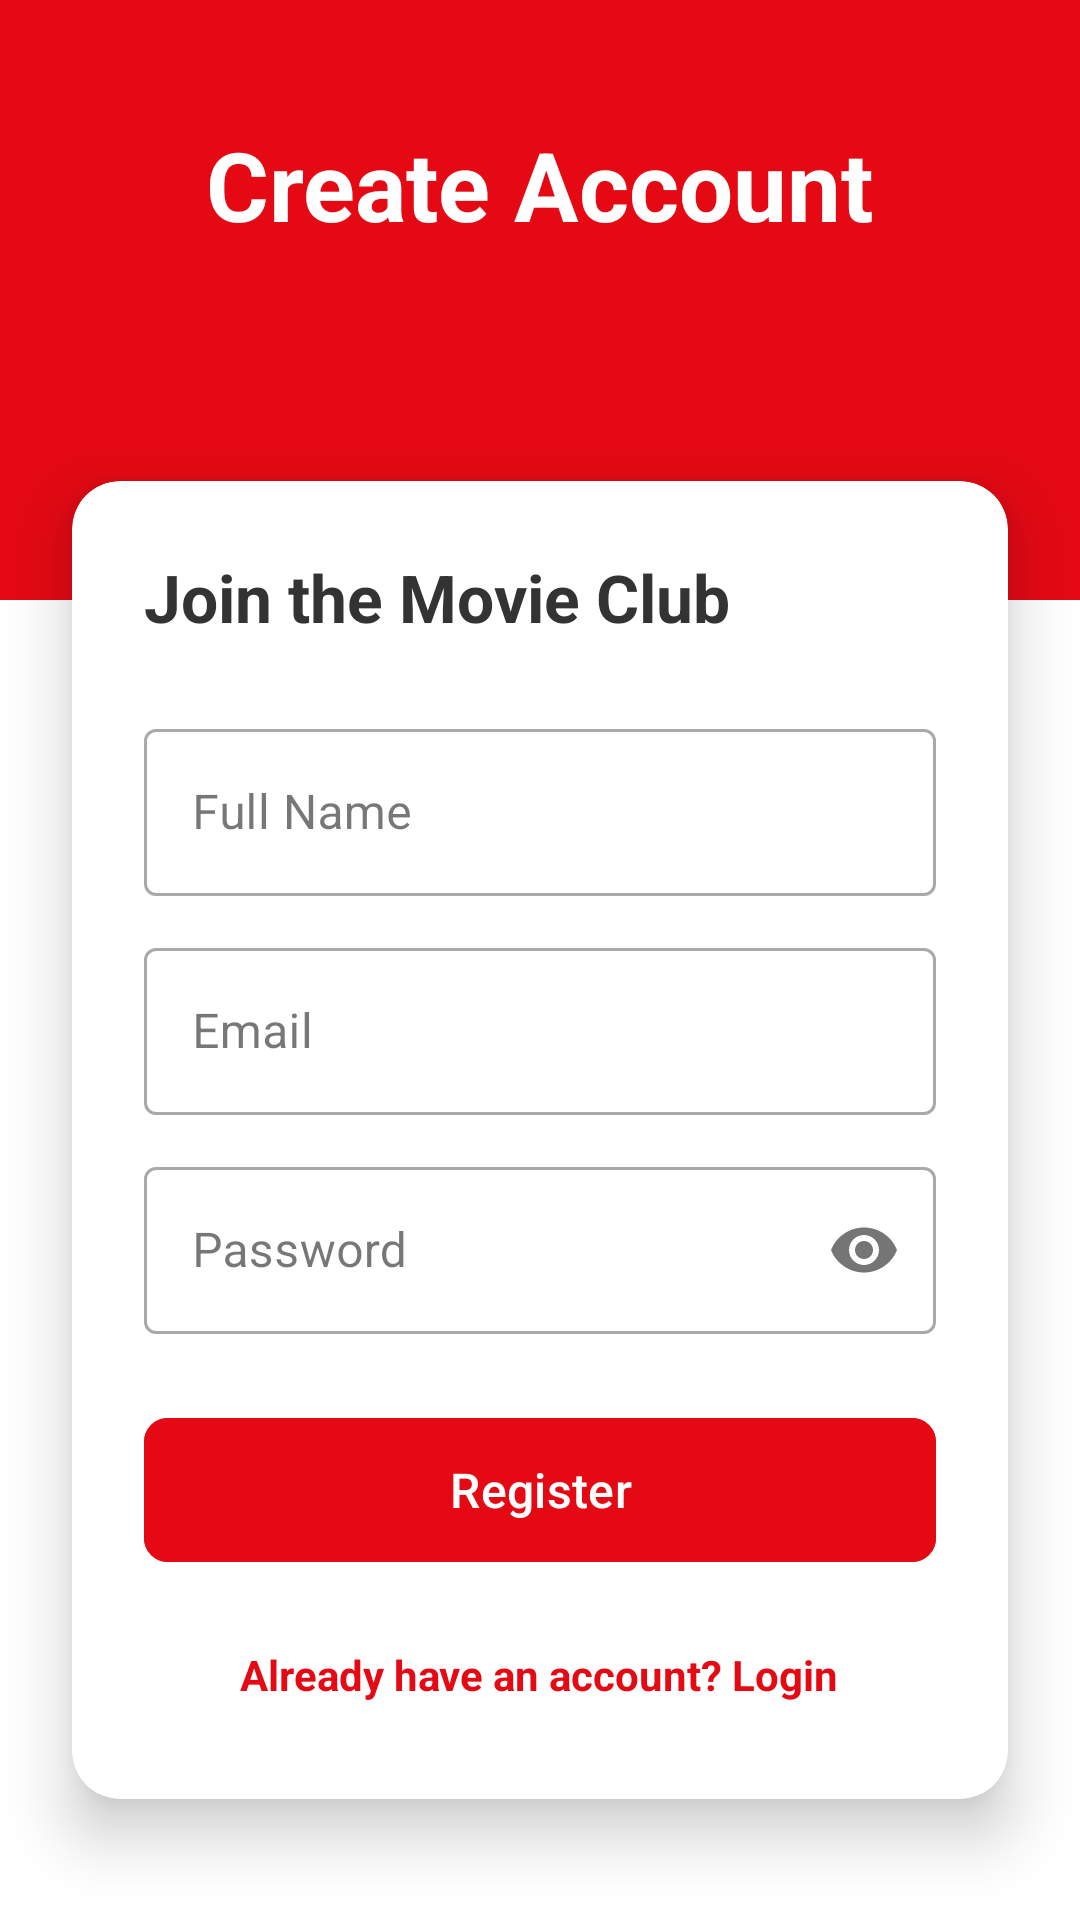

Here is an Android app screen rendered from its layout file. Give the layout XML and the strings, colors and styles it references.
<!-- AndroidManifest.xml: application theme Theme.MoviesApp_Part2_YassineJaabouk -->
<!-- res/layout/activity_register.xml -->
<?xml version="1.0" encoding="utf-8"?>
<androidx.constraintlayout.widget.ConstraintLayout xmlns:android="http://schemas.android.com/apk/res/android"
    xmlns:app="http://schemas.android.com/apk/res-auto"
    android:layout_width="match_parent"
    android:layout_height="match_parent"
    android:background="@color/white">

    <View
        android:id="@+id/topView"
        android:layout_width="match_parent"
        android:layout_height="200dp"
        android:background="#E50914"
        app:layout_constraintTop_toTopOf="parent" />

    <TextView
        android:id="@+id/titleText"
        android:layout_width="wrap_content"
        android:layout_height="wrap_content"
        android:text="Create Account"
        android:textColor="@color/white"
        android:textSize="32sp"
        android:textStyle="bold"
        android:layout_marginTop="40dp"
        app:layout_constraintEnd_toEndOf="parent"
        app:layout_constraintStart_toStartOf="parent"
        app:layout_constraintTop_toTopOf="parent" />

    <androidx.cardview.widget.CardView
        android:layout_width="match_parent"
        android:layout_height="wrap_content"
        android:layout_marginHorizontal="24dp"
        android:layout_marginTop="-40dp"
        app:cardCornerRadius="16dp"
        app:cardElevation="12dp"
        app:layout_constraintTop_toBottomOf="@id/topView">

        <LinearLayout
            android:layout_width="match_parent"
            android:layout_height="wrap_content"
            android:orientation="vertical"
            android:padding="24dp">

            <TextView
                android:layout_width="wrap_content"
                android:layout_height="wrap_content"
                android:text="Join the Movie Club"
                android:textColor="#333"
                android:textSize="22sp"
                android:textStyle="bold" />

            <com.google.android.material.textfield.TextInputLayout
                style="@style/Widget.MaterialComponents.TextInputLayout.OutlinedBox"
                android:layout_width="match_parent"
                android:layout_height="wrap_content"
                android:layout_marginTop="24dp"
                android:hint="Full Name">

                <com.google.android.material.textfield.TextInputEditText
                    android:id="@+id/nameEditText"
                    android:layout_width="match_parent"
                    android:layout_height="wrap_content"
                    android:inputType="textPersonName" />
            </com.google.android.material.textfield.TextInputLayout>

            <com.google.android.material.textfield.TextInputLayout
                style="@style/Widget.MaterialComponents.TextInputLayout.OutlinedBox"
                android:layout_width="match_parent"
                android:layout_height="wrap_content"
                android:layout_marginTop="12dp"
                android:hint="Email">

                <com.google.android.material.textfield.TextInputEditText
                    android:id="@+id/emailEditText"
                    android:layout_width="match_parent"
                    android:layout_height="wrap_content"
                    android:inputType="textEmailAddress" />
            </com.google.android.material.textfield.TextInputLayout>

            <com.google.android.material.textfield.TextInputLayout
                style="@style/Widget.MaterialComponents.TextInputLayout.OutlinedBox"
                android:layout_width="match_parent"
                android:layout_height="wrap_content"
                android:layout_marginTop="12dp"
                app:passwordToggleEnabled="true"
                android:hint="Password">

                <com.google.android.material.textfield.TextInputEditText
                    android:id="@+id/passwordEditText"
                    android:layout_width="match_parent"
                    android:layout_height="wrap_content"
                    android:inputType="textPassword" />
            </com.google.android.material.textfield.TextInputLayout>

            <com.google.android.material.button.MaterialButton
                android:id="@+id/registerButton"
                android:layout_width="match_parent"
                android:layout_height="56dp"
                android:layout_marginTop="24dp"
                android:backgroundTint="#E50914"
                android:text="Register"
                android:textAllCaps="false"
                android:textSize="16sp"
                app:cornerRadius="8dp" />

            <TextView
                android:id="@+id/loginTextView"
                android:layout_width="wrap_content"
                android:layout_height="wrap_content"
                android:layout_gravity="center"
                android:layout_marginTop="16dp"
                android:padding="8dp"
                android:text="Already have an account? Login"
                android:textColor="#E50914"
                android:textStyle="bold" />

        </LinearLayout>
    </androidx.cardview.widget.CardView>

</androidx.constraintlayout.widget.ConstraintLayout>
<!-- resources referenced by this layout -->
<resources>
  <color name="white">#FFFFFFFF</color>
  <style name="Theme.MoviesApp_Part2_YassineJaabouk" parent="Base.Theme.MoviesApp_Part2_YassineJaabouk" />
  <style name="Base.Theme.MoviesApp_Part2_YassineJaabouk" parent="Theme.Material3.DayNight.NoActionBar">
          
          
      </style>
</resources>
